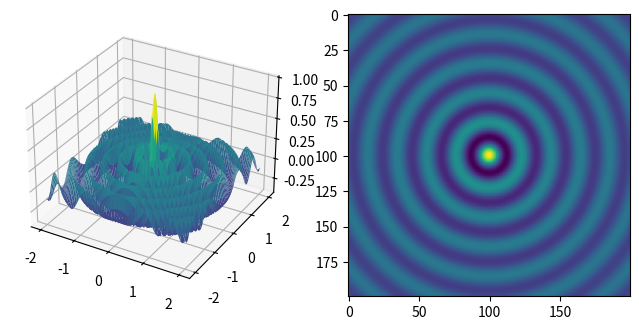

The matplotlib source for this figure:
import numpy as np
import matplotlib.pyplot as plt
import scipy
import scipy.special
from math import *

# s=np.arange(-pi/2,pi/2,tau/16)
# t=np.arange(0,tau,tau/16)

s=np.linspace(-2,2,200)
t=np.linspace(-2,2,200)

A=2
B=3
C=4
D=5
E=6
F=7

# x=np.cos(A*tau*s)
# y=np.cos(B*tau*s)
# z=np.cos(C*tau*s)

x=np.outer(s,np.ones(len(s)))
y=np.outer(np.ones(len(s)),t)
z=scipy.special.j0(15*np.hypot(x,y))

    #s=np.linspace(-pi/2,pi/2,100)
    #t=np.linspace(0,tau,100)

    # x=np.outer(np.cos(s),np.cos(t))
    # y=np.outer(np.cos(s),np.sin(t))
    # z=np.outer(np.sin(s),np.ones(len(t)))


    # K=0.9
    #
    # R2=0.1
    # K2=0.1
    #
    # x=np.cos(t)+np.cos(t*(1+1/K))/(1+1/K)+R2*np.cos(t*(1+1/K2))
    #
    # y=np.sin(t)+np.sin(t*(1+1/K))/(1+1/K)+R2*np.sin(t*(1+1/K2))

    # fig=plt.figure()
    # ax=fig.gca(projection='3d')
    #
    # # ax.set_facecolor('black')
    #
    # plt.plot(x,y,t,'lime',linewidth=1)

fig=plt.figure(figsize=(8,4))
ax=fig.add_subplot(121,projection='3d')
ax2=fig.add_subplot(122)

#ax.plot(x,y,z)
#ax.set_proj_type('ortho')
ax.plot_surface(x,y,z,cmap='viridis',edgecolor='none')


# ax.set_xlim3d(-2,2)
# ax.set_ylim3d(-2,2)
# ax.set_zlim3d(-2,2)
# ax.set_box_aspect([1,1,1])

ax2.imshow(z)

#fig.gca().set_aspect('equal')
# plt.xlabel("Angle")
# plt.ylabel("Sine")
# plt.title("Sine wave")
plt.show()